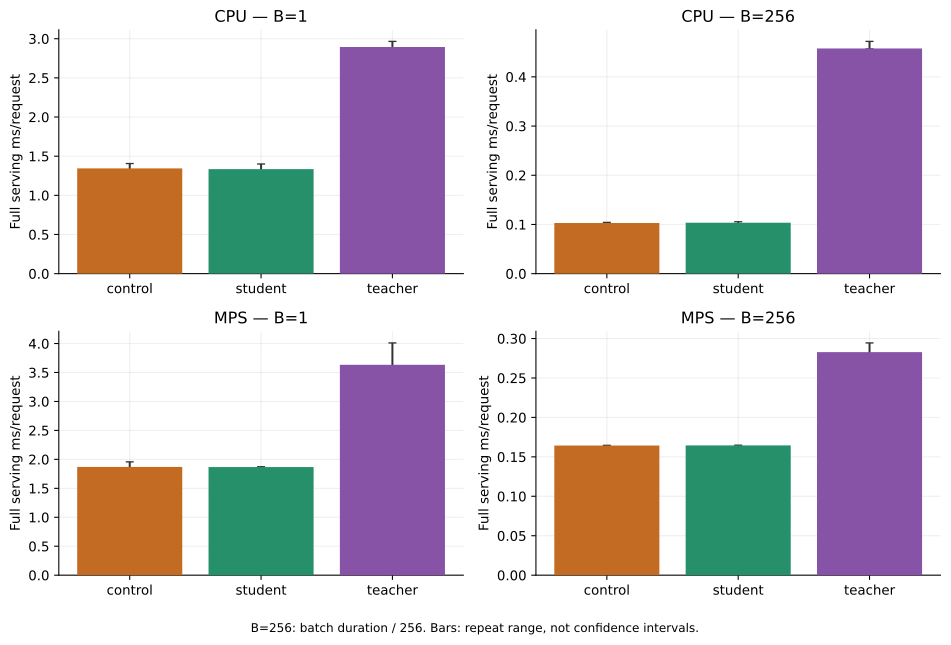

Values plotted in this chart, from the file beside it:
device, batch_size, model, median_ms_per_request, min_repeat, max_repeat
cpu, 1, teacher, 2.894, 2.822, 2.966
cpu, 1, control, 1.344, 1.317, 1.406
cpu, 1, student, 1.334, 1.308, 1.4
cpu, 256, teacher, 0.4577, 0.4567, 0.4721
cpu, 256, control, 0.103, 0.09891, 0.1042
cpu, 256, student, 0.1034, 0.09899, 0.1055
mps, 1, teacher, 3.633, 3.536, 4.011
mps, 1, control, 1.87, 1.848, 1.956
mps, 1, student, 1.867, 1.847, 1.873
mps, 256, teacher, 0.2828, 0.2781, 0.2945
mps, 256, control, 0.1644, 0.1631, 0.1646
mps, 256, student, 0.1645, 0.1619, 0.1648
